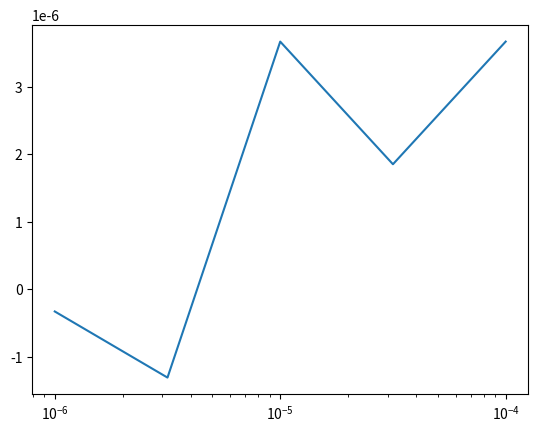

Source code (Python):
import numpy as np
import matplotlib.pyplot as plt

def reimann_sum(dx):
    x = np.arange(dx/2, np.pi/2, dx)
    res = np.sum(np.sin(x))*dx
    return res
    # return np.sum((y[:-1] + y[1:])/2)

dxs = np.logspace(-6, -4, 5)
res = []
for dx in dxs:
    res.append(reimann_sum(dx))
res = np.array(res)

plt.semilogx(dxs, res-1)
plt.show()
plt.close()
